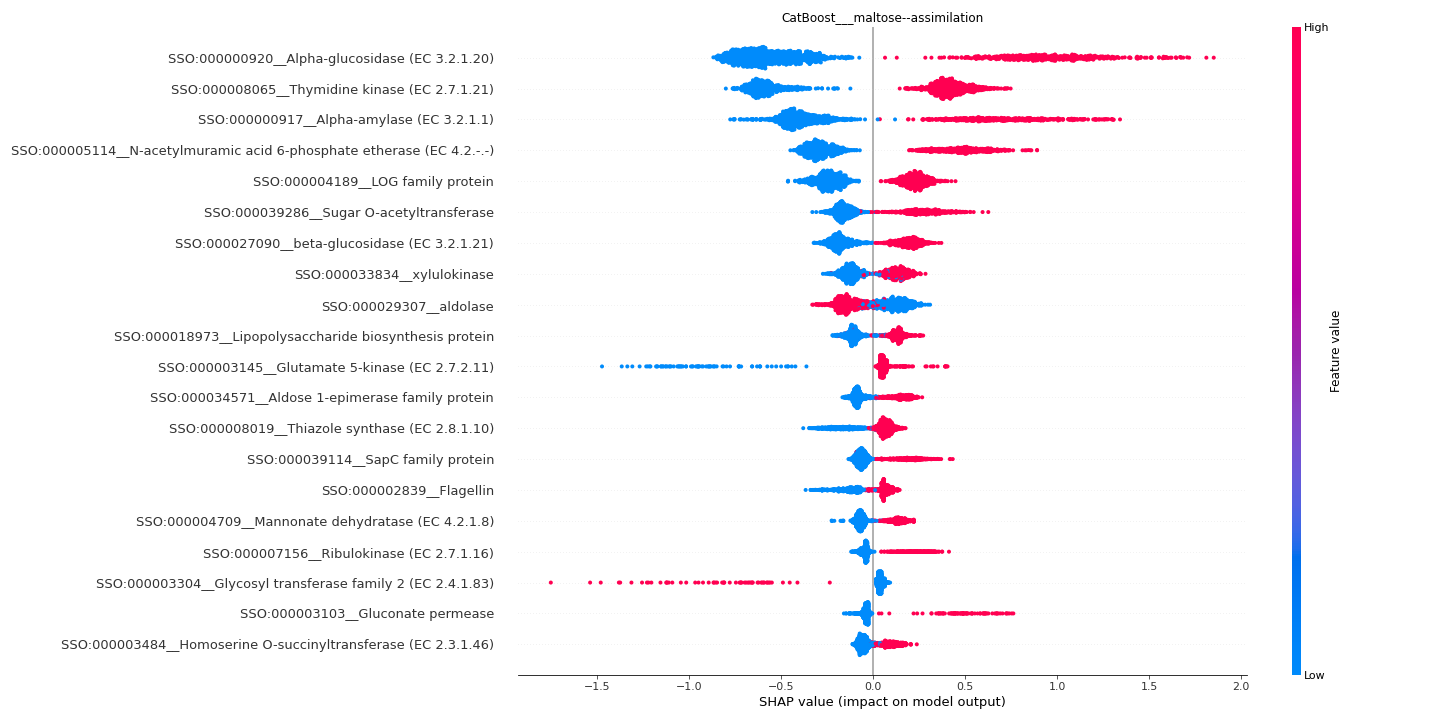

The file beside this chart, header and first rows:
feature	importance
SSO:000000920__Alpha-glucosidase (EC 3.2…	0.6896
SSO:000008065__Thymidine kinase (EC 2.7.…	0.4944
SSO:000000917__Alpha-amylase (EC 3.2.1.1…	0.494
SSO:000005114__N-acetylmuramic acid 6-ph…	0.3572
SSO:000004189__LOG family protein	0.2359
SSO:000039286__Sugar O-acetyltransferase	0.2008
SSO:000027090__beta-glucosidase (EC 3.2.…	0.1869
SSO:000033834__xylulokinase	0.1296
SSO:000029307__aldolase	0.1293
SSO:000018973__Lipopolysaccharide biosyn…	0.1209
SSO:000003145__Glutamate 5-kinase (EC 2.…	0.1065
SSO:000034571__Aldose 1-epimerase family…	0.1062
SSO:000008019__Thiazole synthase (EC 2.8…	0.09559
SSO:000039114__SapC family protein	0.09364
SSO:000002839__Flagellin	0.09293
SSO:000004709__Mannonate dehydratase (EC…	0.09289
SSO:000007156__Ribulokinase (EC 2.7.1.16…	0.07417
SSO:000003304__Glycosyl transferase fami…	0.07335
SSO:000003103__Gluconate permease	0.06868
SSO:000003484__Homoserine O-succinyltran…	0.06849
